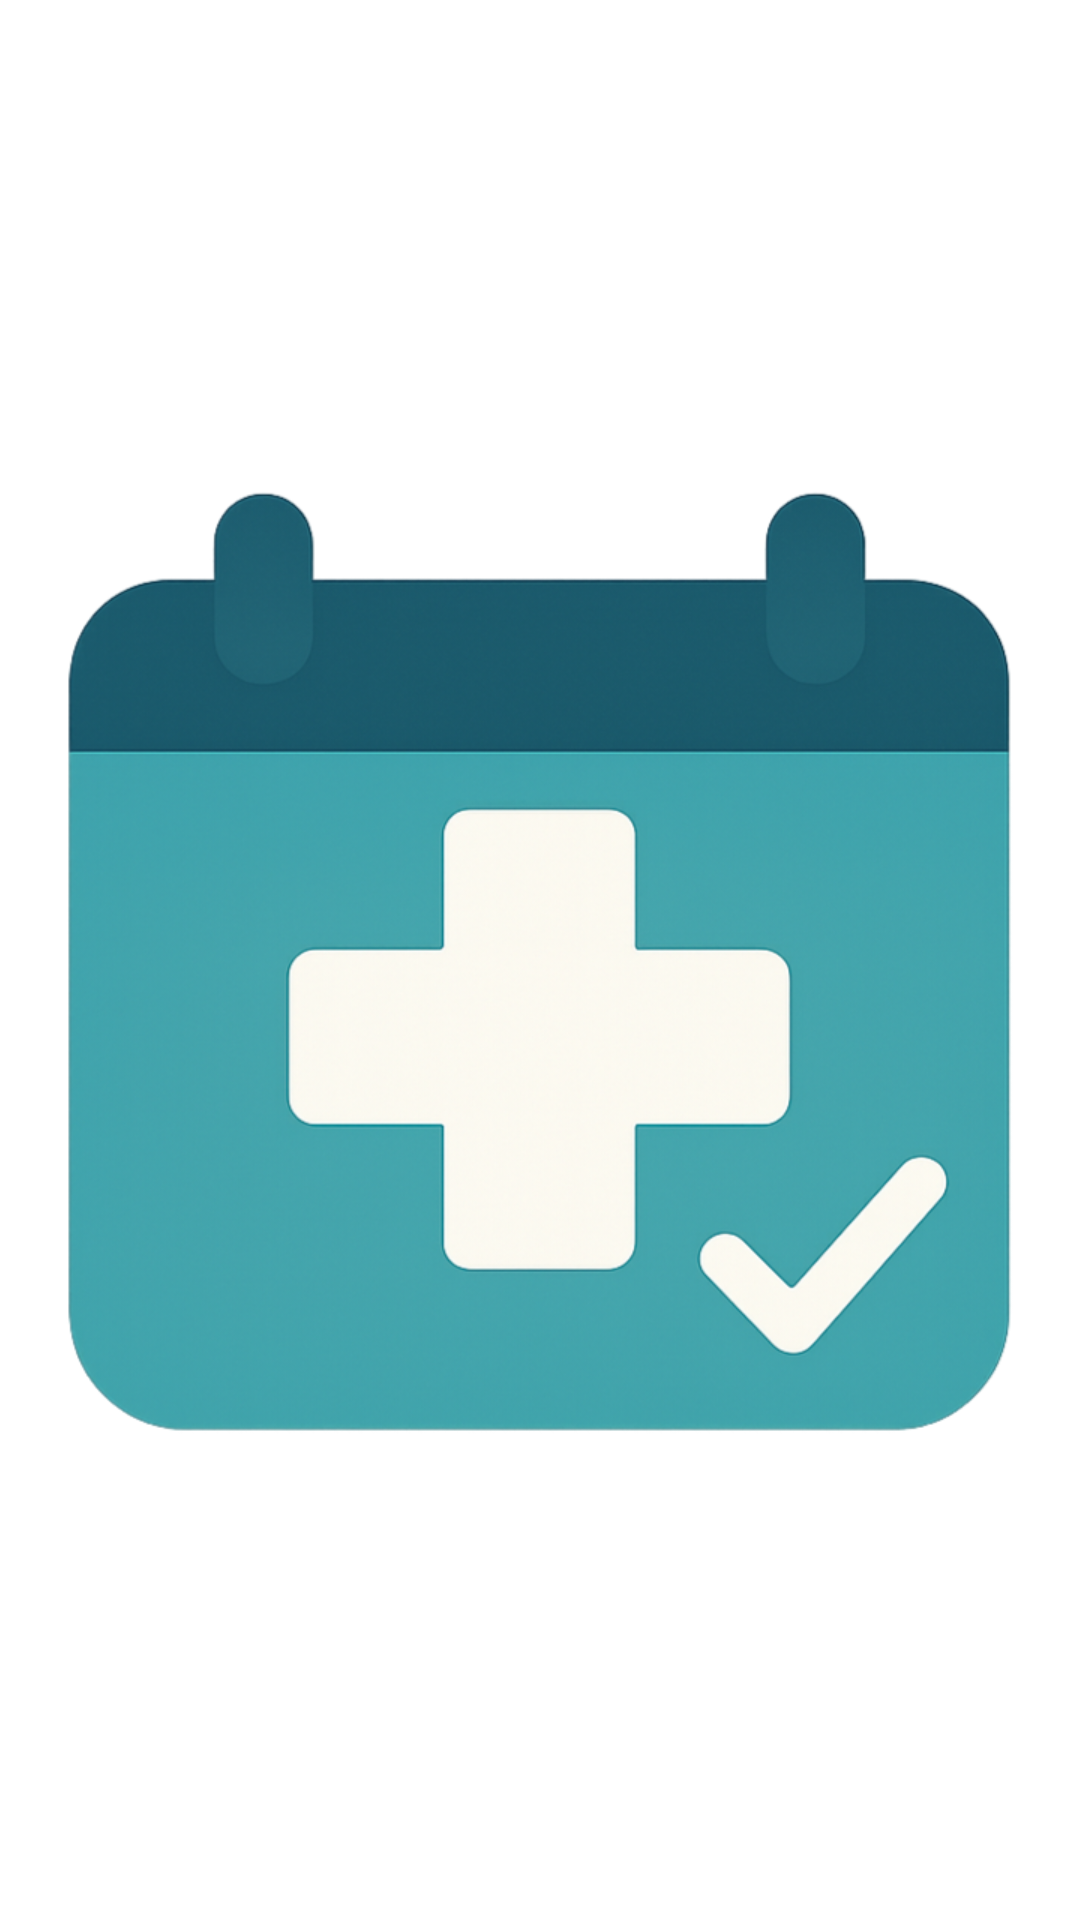

Here is an Android app screen rendered from its layout file. Give the layout XML and the strings, colors and styles it references.
<!-- AndroidManifest.xml: application theme AppTheme -->
<!-- res/layout/main.xml -->
<LinearLayout
	xmlns:android="http://schemas.android.com/apk/res/android"
	xmlns:app="http://schemas.android.com/apk/res-auto"
	xmlns:tools="http://schemas.android.com/tools"
	android:layout_width="match_parent"
	android:layout_height="match_parent"
	android:orientation="vertical">
	<LinearLayout
		android:id="@+id/linear1"
		android:layout_width="match_parent"
		android:layout_height="match_parent"
		android:padding="8dp"
		android:background="#FFFFFF"
		android:gravity="center_horizontal|center_vertical"
		android:orientation="horizontal">
		<ImageView
			android:id="@+id/medbook_icon"
			android:layout_width="wrap_content"
			android:layout_height="wrap_content"
			android:src="@drawable/medbook_icon"
			android:scaleType="fitCenter" />
	</LinearLayout>
</LinearLayout>
<!-- resources referenced by this layout -->
<resources>
  <!-- drawable medbook_icon: png bitmap (drawable-xhdpi, 427072 bytes) -->
  <style name="AppTheme" parent="Theme.Material3.DayNight.NoActionBar">
  		<item name="android:statusBarColor">@android:color/transparent</item>
  		<item name="android:navigationBarColor">@android:color/transparent</item>
  		<item name="android:windowLightStatusBar">?attr/isLightTheme</item>
  	</style>
</resources>
